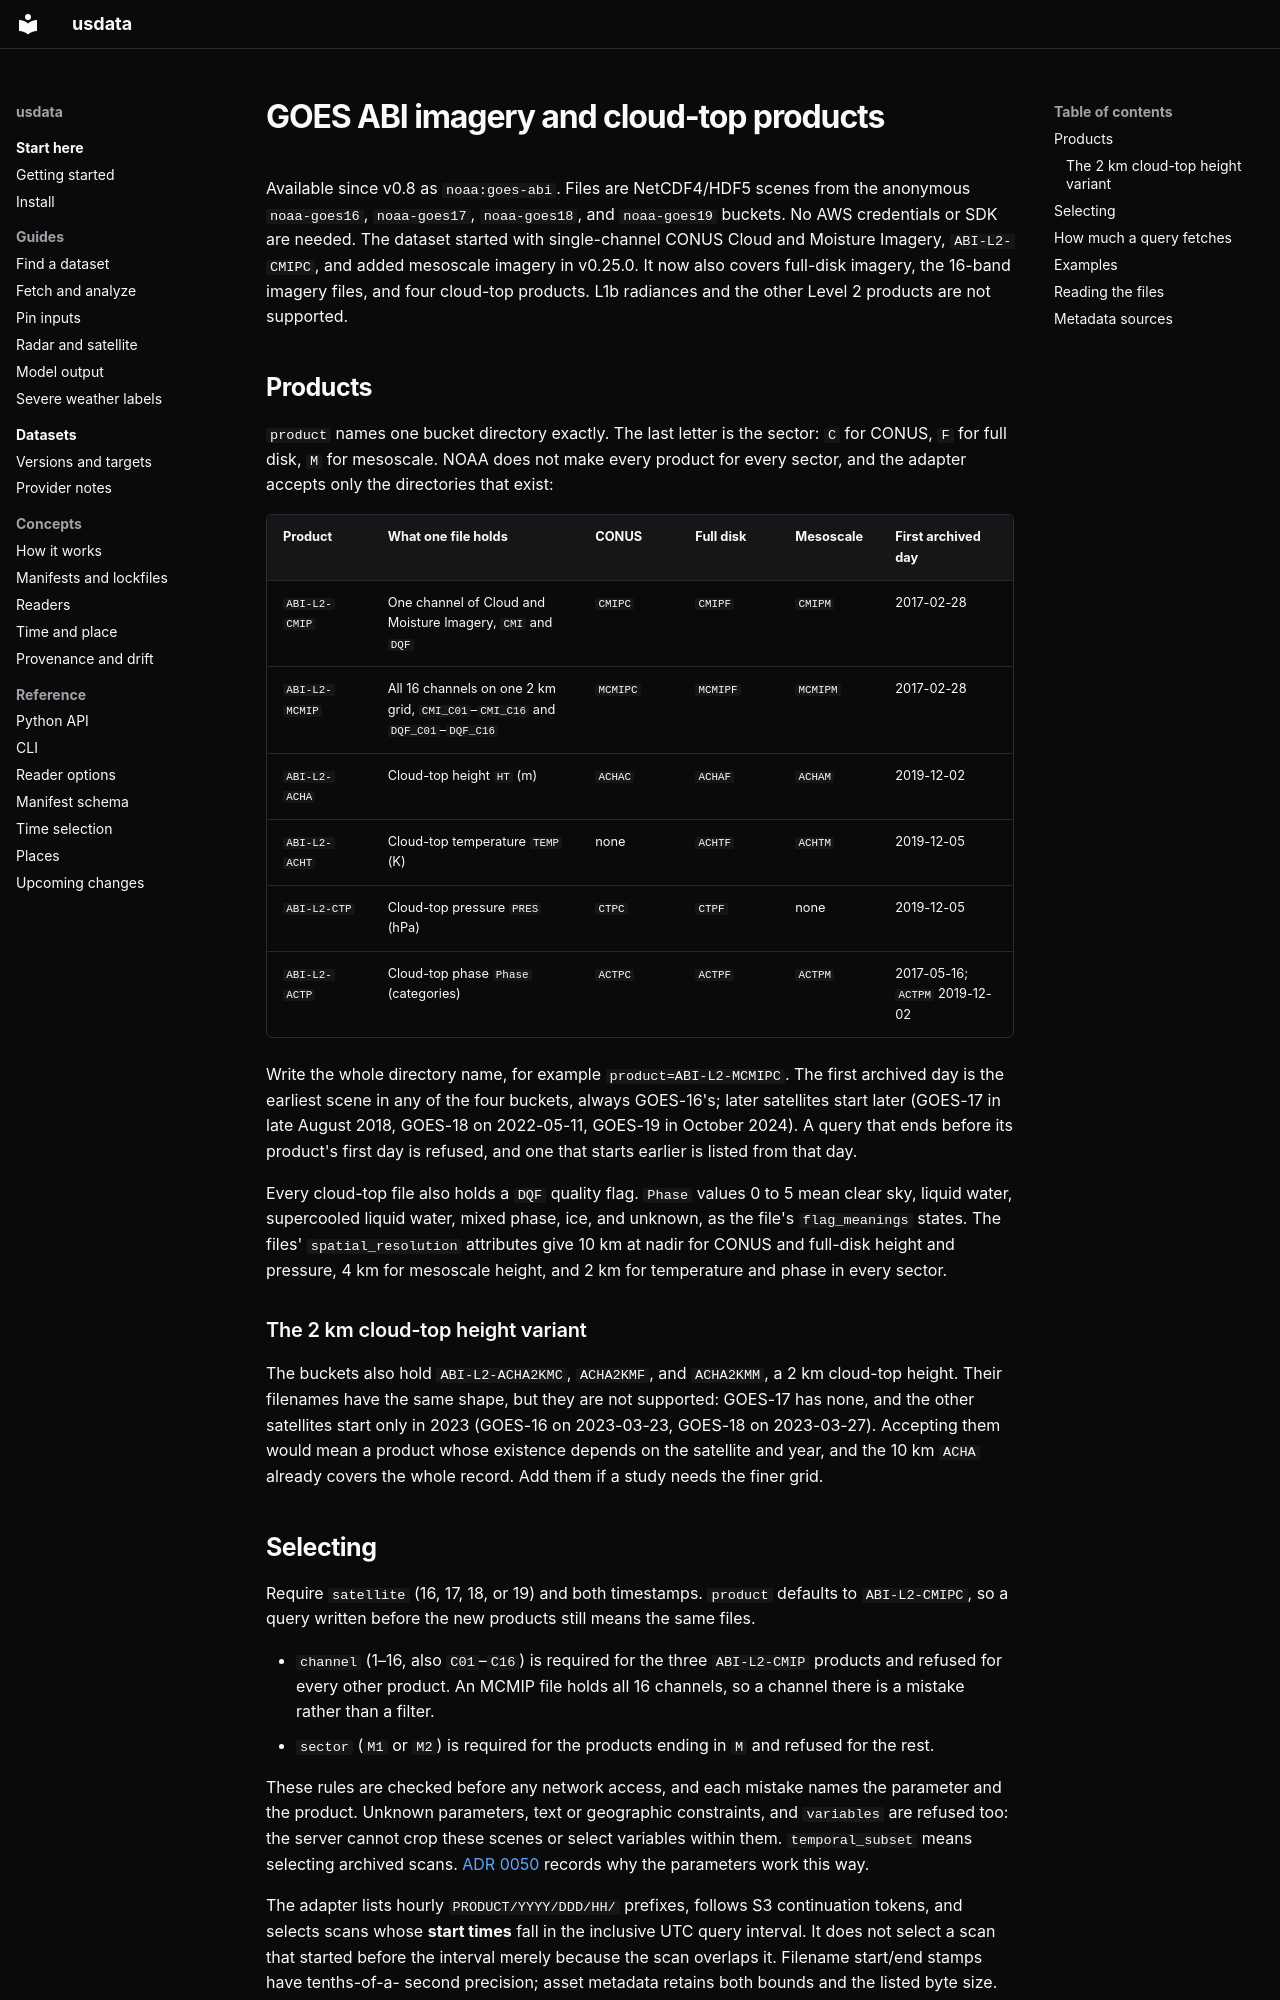

repository: jakeryderv/usdata · page: providers/noaa-goes/index.html · generator: mkdocs

# GOES ABI imagery and cloud-top products

Available since v0.8 as `noaa:goes-abi`. Files are NetCDF4/HDF5 scenes from the
anonymous `noaa-goes16`, `noaa-goes17`, `noaa-goes18`, and `noaa-goes19` buckets.
No AWS credentials or SDK are needed. The dataset started with single-channel
CONUS Cloud and Moisture Imagery, `ABI-L2-CMIPC`, and added mesoscale imagery in
v0.25.0. It now also covers full-disk imagery, the 16-band imagery files, and
four cloud-top products. L1b radiances and the other Level 2 products are not
supported.

## Products

`product` names one bucket directory exactly. The last letter is the sector:
`C` for CONUS, `F` for full disk, `M` for mesoscale. NOAA does not make every
product for every sector, and the adapter accepts only the directories that
exist:

| Product | What one file holds | CONUS | Full disk | Mesoscale | First archived day |
|---|---|---|---|---|---|
| `ABI-L2-CMIP` | One channel of Cloud and Moisture Imagery, `CMI` and `DQF` | `CMIPC` | `CMIPF` | `CMIPM` | 2017-02-28 |
| `ABI-L2-MCMIP` | All 16 channels on one 2 km grid, `CMI_C01`–`CMI_C16` and `DQF_C01`–`DQF_C16` | `MCMIPC` | `MCMIPF` | `MCMIPM` | 2017-02-28 |
| `ABI-L2-ACHA` | Cloud-top height `HT` (m) | `ACHAC` | `ACHAF` | `ACHAM` | 2019-12-02 |
| `ABI-L2-ACHT` | Cloud-top temperature `TEMP` (K) | none | `ACHTF` | `ACHTM` | 2019-12-05 |
| `ABI-L2-CTP` | Cloud-top pressure `PRES` (hPa) | `CTPC` | `CTPF` | none | 2019-12-05 |
| `ABI-L2-ACTP` | Cloud-top phase `Phase` (categories) | `ACTPC` | `ACTPF` | `ACTPM` | 2017-05-16; `ACTPM` 2019-12-02 |

Write the whole directory name, for example `product=ABI-L2-MCMIPC`. The first
archived day is the earliest scene in any of the four buckets, always GOES-16's;
later satellites start later (GOES-17 in late August 2018, GOES-18 on
2022-05-11, GOES-19 in October 2024). A query that ends before its product's
first day is refused, and one that starts earlier is listed from that day.

Every cloud-top file also holds a `DQF` quality flag. `Phase` values 0 to 5 mean
clear sky, liquid water, supercooled liquid water, mixed phase, ice, and
unknown, as the file's `flag_meanings` states. The files' `spatial_resolution`
attributes give 10 km at nadir for CONUS and full-disk height and pressure, 4 km
for mesoscale height, and 2 km for temperature and phase in every sector.

### The 2 km cloud-top height variant

The buckets also hold `ABI-L2-ACHA2KMC`, `ACHA2KMF`, and `ACHA2KMM`, a 2 km
cloud-top height. Their filenames have the same shape, but they are not
supported: GOES-17 has none, and the other satellites start only in 2023
(GOES-16 on 2023-03-23, GOES-18 on 2023-03-27). Accepting them would mean a
product whose existence depends on the satellite and year, and the 10 km `ACHA`
already covers the whole record. Add them if a study needs the finer grid.
